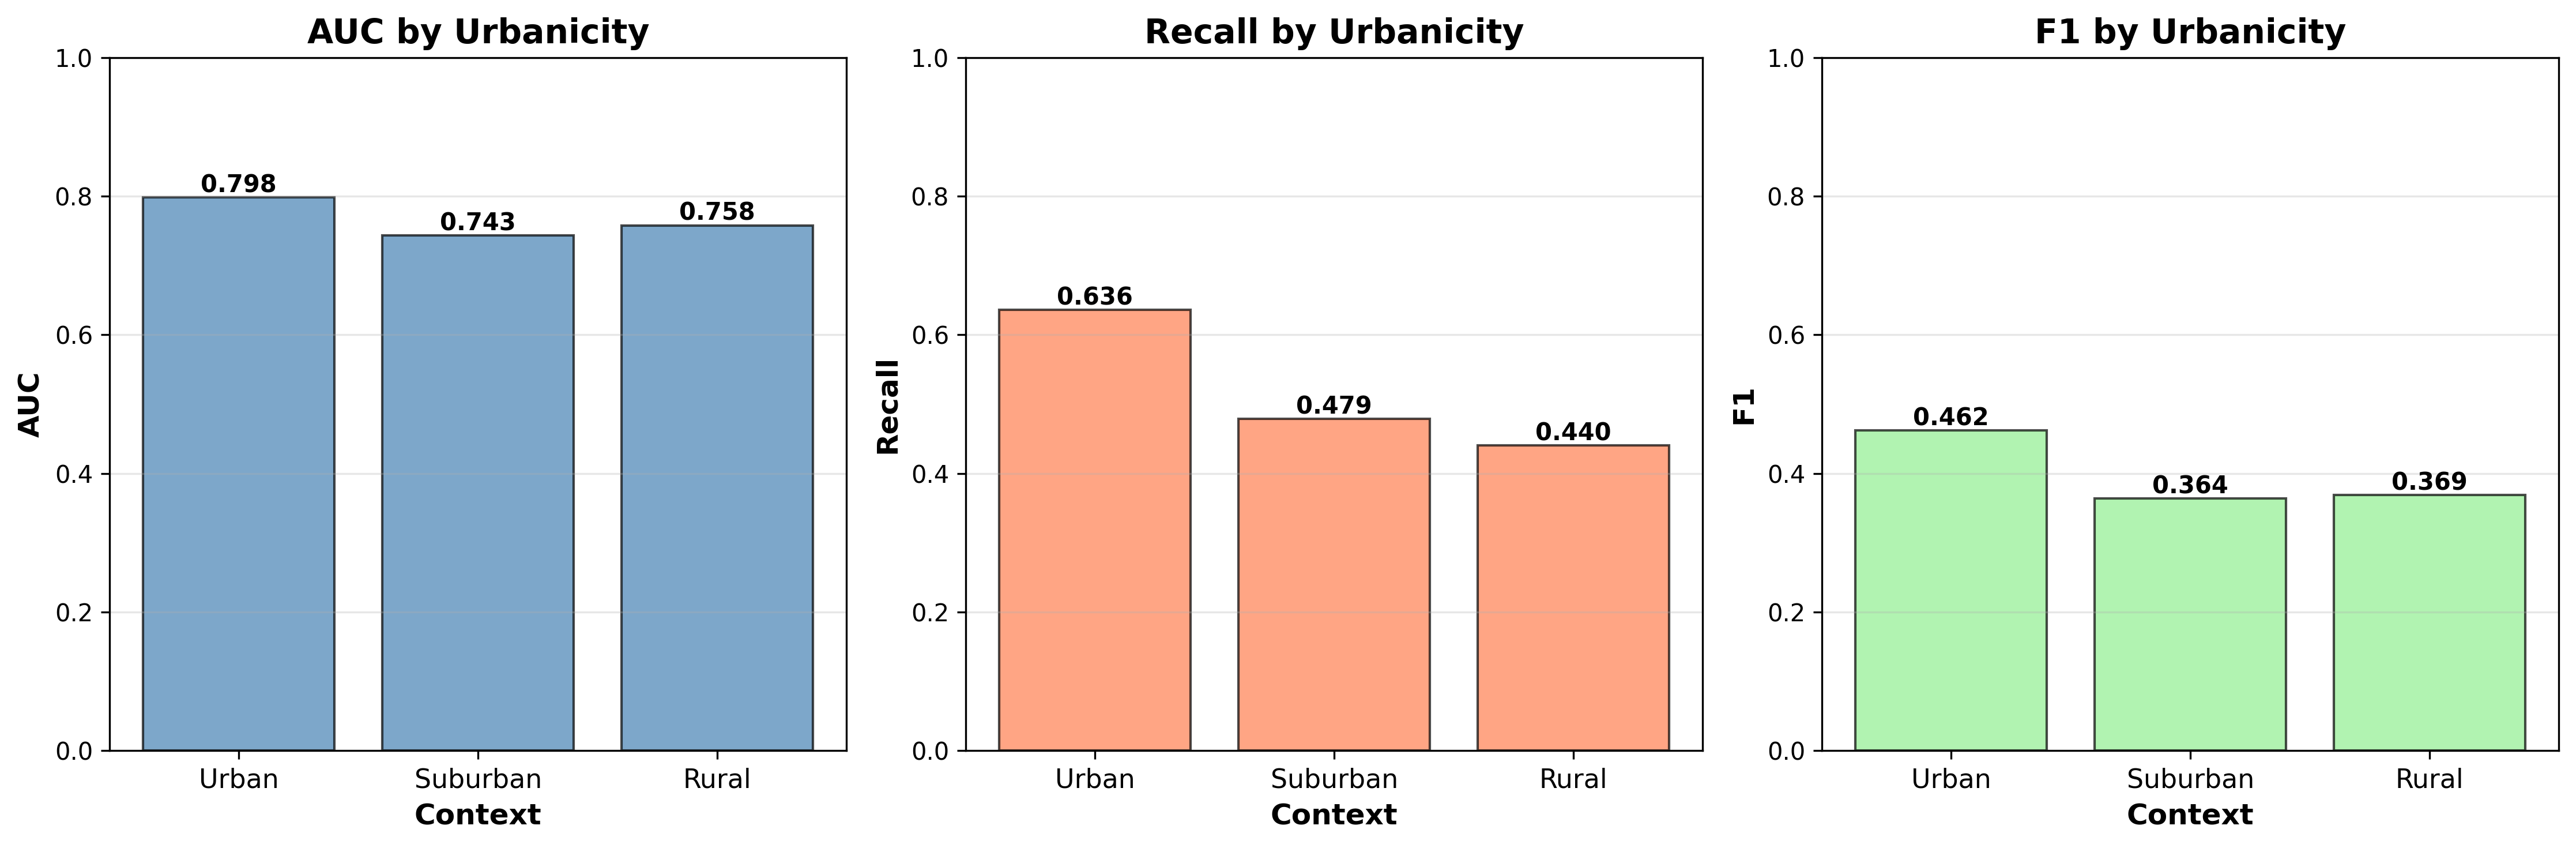

The data file committed next to this chart (first rows):
Context, N, AUC, Precision, Recall, F1, Distress_Rate
Urban, 8522, 0.7983, 0.363, 0.6361, 0.4622, 15.22
Suburban, 1845, 0.7433, 0.2935, 0.4788, 0.3639, 12.79
Rural, 2010, 0.758, 0.3175, 0.4402, 0.3689, 12.89
Overall, 12385, 0.7853, 0.3487, 0.5867, 0.4374, 14.48
